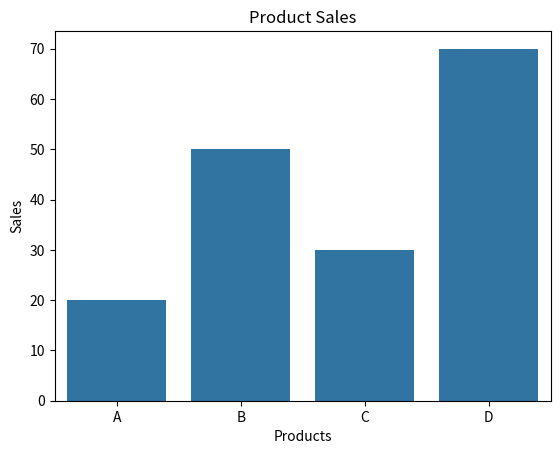
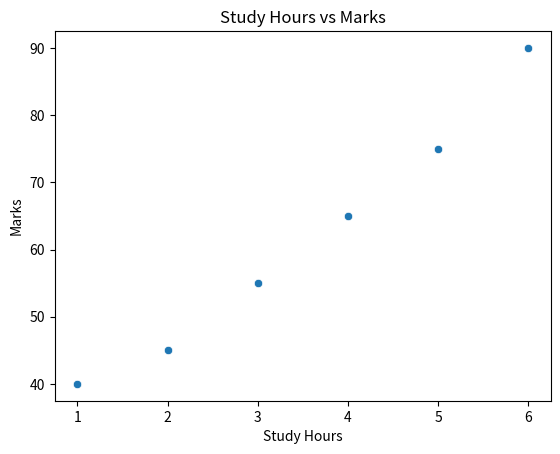
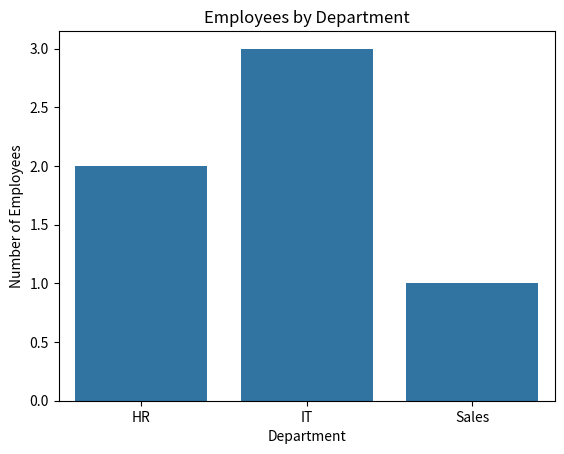
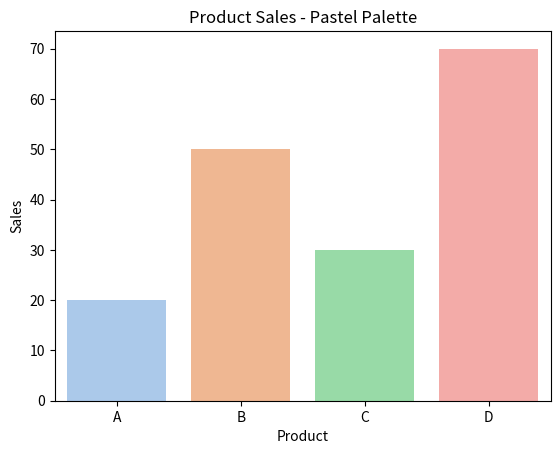

Generate these figures, in order, with matplotlib:

# Day 26: Seaborn Basics

import pandas as pd
import seaborn as sns
import matplotlib.pyplot as plt

# 1. Create a product sales dataset
data = {
    "Product": ["A", "B", "C", "D"],
    "Sales": [20, 50, 30, 70]
}

df = pd.DataFrame(data)

# 2. Bar Plot
sns.barplot(data=df, x="Product", y="Sales")

plt.title("Product Sales")
plt.xlabel("Products")
plt.ylabel("Sales")
plt.show()

# 3. Scatter Plot
data = {
    "Study_Hours": [1, 2, 3, 4, 5, 6],
    "Marks": [40, 45, 55, 65, 75, 90]
}

df = pd.DataFrame(data)

sns.scatterplot(data=df, x="Study_Hours", y="Marks")

plt.title("Study Hours vs Marks")
plt.xlabel("Study Hours")
plt.ylabel("Marks")
plt.show()

# 4. Count Plot
data = {
    "Department": ["HR", "IT", "HR", "Sales", "IT", "IT"]
}

df = pd.DataFrame(data)

sns.countplot(data=df, x="Department")

plt.title("Employees by Department")
plt.xlabel("Department")
plt.ylabel("Number of Employees")
plt.show()

# 5. Change chart colour using palette
sns.barplot(
    data={"Product": ["A", "B", "C", "D"],
          "Sales": [20, 50, 30, 70]},
    x="Product",
    y="Sales",
    palette="pastel"
)

plt.title("Product Sales - Pastel Palette")
plt.show()
